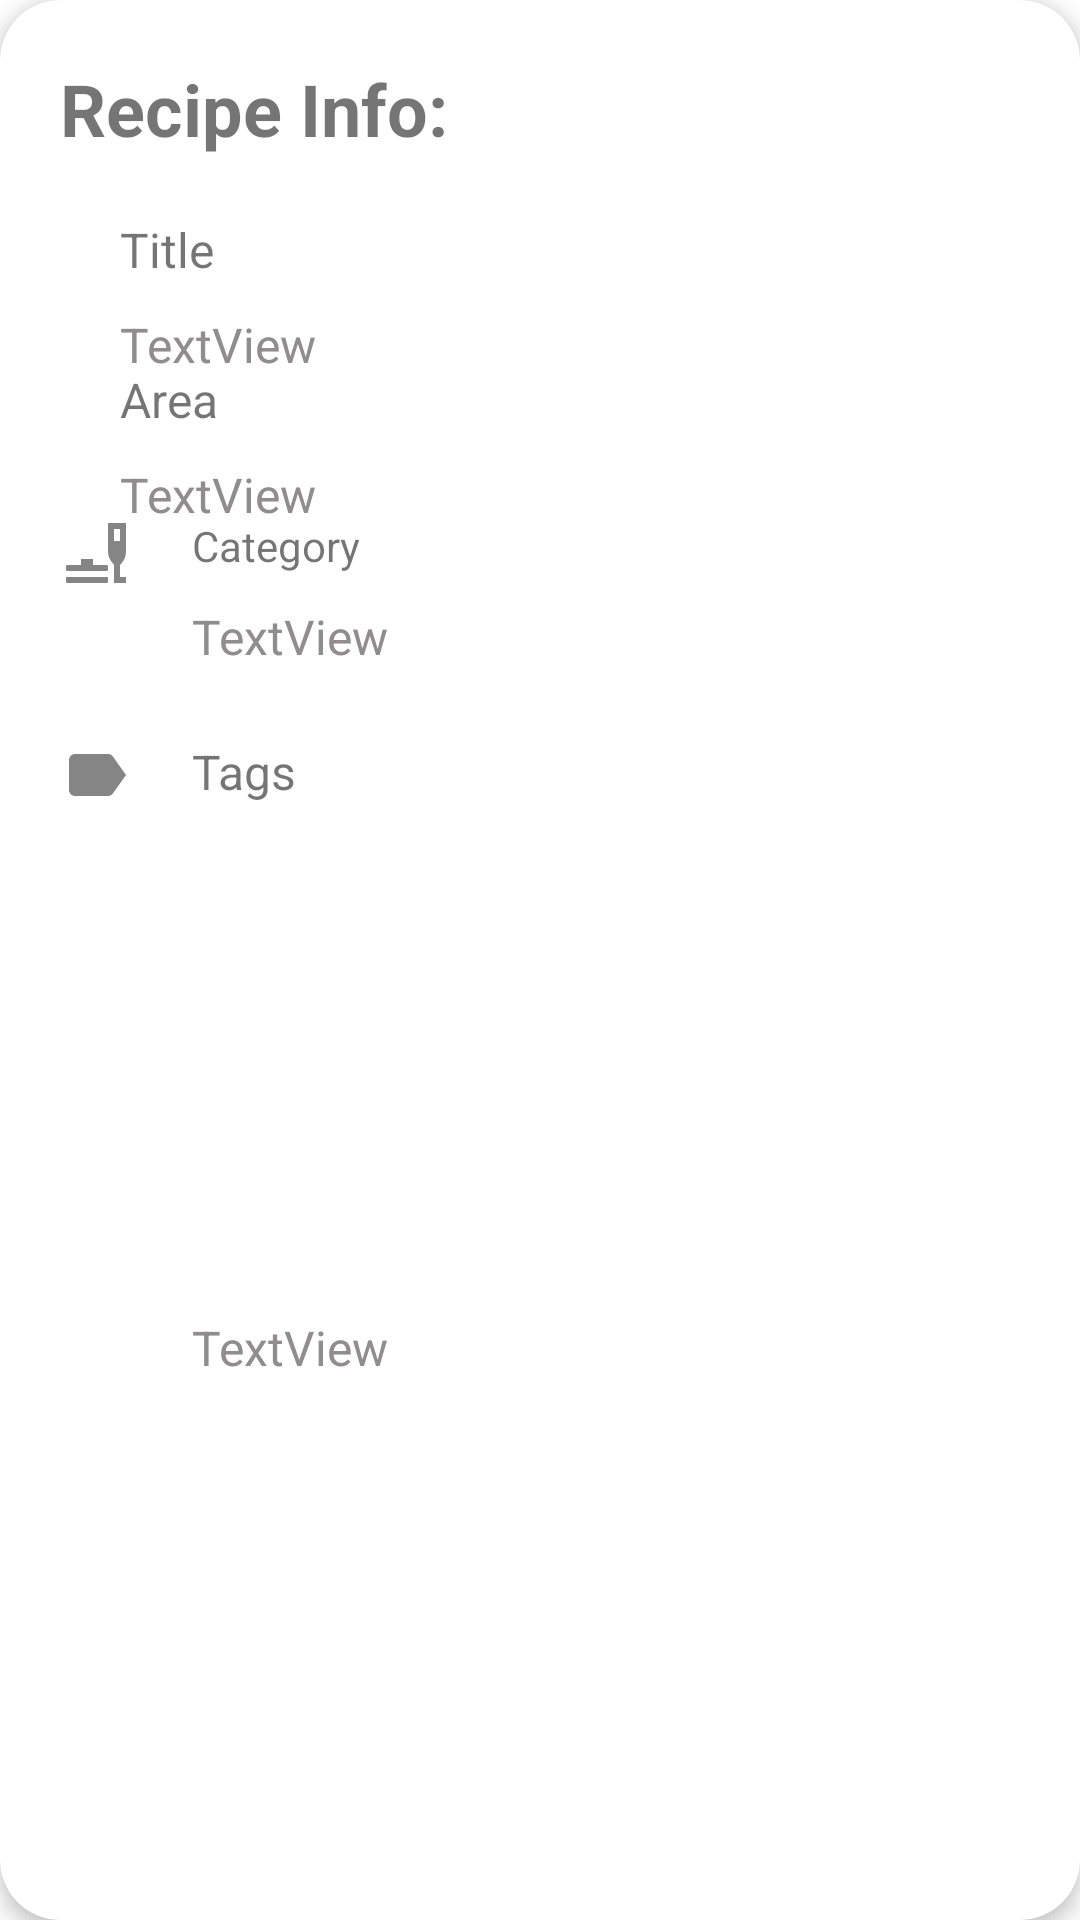

Write the Android layout XML for this screen, with the resource values it uses.
<!-- AndroidManifest.xml: application theme AppTheme -->
<!-- res/layout/recipe_info_card.xml -->
<?xml version="1.0" encoding="utf-8"?>
<androidx.cardview.widget.CardView xmlns:android="http://schemas.android.com/apk/res/android"
                                   xmlns:app="http://schemas.android.com/apk/res-auto"
                                   xmlns:tools="http://schemas.android.com/tools" android:layout_width="match_parent"
                                   android:layout_marginHorizontal="4dp"
                                   app:cardElevation="4dp"
                                   app:cardCornerRadius="20dp"
                                   android:layout_marginTop="5dp"
                                   android:layout_marginBottom="10dp"
                                   android:layout_height="wrap_content" android:id="@+id/recipeInfoCard">

    <androidx.constraintlayout.widget.ConstraintLayout
            android:layout_width="match_parent"
            android:layout_height="match_parent">

        <TextView
                android:text="@string/recipe_info"
                android:layout_width="wrap_content"
                android:layout_height="wrap_content" android:id="@+id/textView2"
                app:layout_constraintTop_toTopOf="parent" app:layout_constraintStart_toStartOf="parent"
                android:layout_marginTop="20dp" android:layout_marginStart="20dp" android:textSize="24sp"
                android:textStyle="bold"/>
        <TextView
                android:text="@string/recipe_title"
                android:layout_width="wrap_content"
                android:layout_height="wrap_content" android:id="@+id/textView3"
                android:textSize="16sp"
                app:layout_constraintStart_toEndOf="@+id/imageView3"
                app:layout_constraintTop_toTopOf="@+id/imageView3" android:layout_marginStart="20dp"/>
        <TextView
                android:text="TextView"
                android:layout_width="0dp"
                android:layout_height="wrap_content" android:id="@+id/info_title"
                app:layout_constraintLeft_toRightOf="parent"
                android:textColor="@color/info_gray" app:layout_constraintStart_toStartOf="@+id/textView3"
                app:layout_constraintTop_toBottomOf="@+id/textView3" android:layout_marginTop="10dp"
                android:textSize="16sp" app:layout_constraintEnd_toEndOf="parent" android:layout_marginEnd="10dp"/>
        <ImageView
                android:layout_width="wrap_content"
                android:layout_height="wrap_content" app:srcCompat="@drawable/ic_action_name_location"
                android:id="@+id/imageView"
                app:layout_constraintTop_toBottomOf="@+id/imageView3"
                android:layout_marginTop="50dp" app:layout_constraintStart_toStartOf="@+id/imageView3"/>
        <ImageView
                android:layout_width="wrap_content"
                android:layout_height="wrap_content" app:srcCompat="@drawable/ic_action_name_category"
                android:id="@+id/imageView2"
                app:layout_constraintTop_toBottomOf="@+id/imageView"
                android:layout_marginTop="50dp" app:layout_constraintStart_toStartOf="@+id/imageView"/>
        <ImageView
                android:layout_width="wrap_content"
                android:layout_height="wrap_content" app:srcCompat="@drawable/ic_action_name_name"
                android:id="@+id/imageView3"
                app:layout_constraintStart_toStartOf="@+id/textView2"
                app:layout_constraintTop_toBottomOf="@+id/textView2" android:layout_marginTop="20dp"/>
        <TextView
                android:text="@string/recipe_area"
                android:layout_width="0dp"
                android:layout_height="wrap_content" android:id="@+id/textView5"
                app:layout_constraintTop_toTopOf="@+id/imageView" app:layout_constraintStart_toEndOf="@+id/imageView"
                android:layout_marginStart="20dp" android:textSize="16sp"/>
        <TextView
                android:text="TextView"
                android:layout_width="0dp"
                android:layout_height="wrap_content" android:id="@+id/info_area"
                app:layout_constraintTop_toBottomOf="@+id/textView5"
                android:layout_marginTop="10dp"
                android:textColor="@color/info_gray" android:textSize="16sp"
                app:layout_constraintEnd_toEndOf="parent" app:layout_constraintStart_toStartOf="@+id/textView5"
                android:layout_marginEnd="10dp"/>
        <TextView
                android:text="@string/recipe_category"
                android:layout_width="wrap_content"
                android:layout_height="wrap_content" android:id="@+id/textView7"
                app:layout_constraintTop_toTopOf="@+id/imageView2"
                app:layout_constraintStart_toEndOf="@+id/imageView2" android:layout_marginStart="20dp"/>
        <TextView
                android:text="TextView"
                android:layout_width="0dp"
                android:layout_height="wrap_content" android:id="@+id/info_category"
                app:layout_constraintTop_toBottomOf="@+id/textView7"
                android:textColor="@color/info_gray"
                android:textSize="16sp" android:layout_marginTop="10dp"
                app:layout_constraintEnd_toEndOf="parent"
                app:layout_constraintStart_toStartOf="@+id/textView7" android:layout_marginEnd="10dp"/>
        <ImageView
                android:layout_width="wrap_content"
                android:layout_height="wrap_content" app:srcCompat="@drawable/ic_action_name_tags"
                android:id="@+id/imageView4"
                app:layout_constraintStart_toStartOf="@+id/imageView2"
                app:layout_constraintTop_toBottomOf="@+id/imageView2" android:layout_marginTop="50dp"/>
        <TextView
                android:text="@string/tags"
                android:layout_width="wrap_content"
                android:layout_height="wrap_content" android:id="@+id/textView9"
                android:textSize="16sp" app:layout_constraintStart_toEndOf="@+id/imageView4"
                app:layout_constraintTop_toTopOf="@+id/imageView4" android:layout_marginStart="20dp"/>
        <TextView
                android:text="TextView"
                android:layout_width="0dp"
                android:layout_height="wrap_content" android:id="@+id/info_tags"
                app:layout_constraintTop_toBottomOf="@+id/textView9" android:layout_marginTop="10dp"
                android:textSize="16sp" android:textColor="@color/info_gray"
                app:layout_constraintBottom_toBottomOf="parent" android:layout_marginBottom="20dp"
                app:layout_constraintEnd_toEndOf="parent"
                app:layout_constraintStart_toStartOf="@+id/textView9" android:layout_marginEnd="10dp"/>

    </androidx.constraintlayout.widget.ConstraintLayout>
</androidx.cardview.widget.CardView>
<!-- resources referenced by this layout -->
<resources>
  <color name="info_gray">#8F8D8D</color>
  <!-- drawable ic_action_name_category (drawable-anydpi) -->
  <vector xmlns:android="http://schemas.android.com/apk/res/android"
      android:width="24dp"
      android:height="24dp"
      android:viewportWidth="24"
      android:viewportHeight="24"
      android:tint="#333333"
      android:alpha="0.6">
    <path
        android:fillColor="@android:color/white"
        android:pathData="M18,8h2V4h-2V8zM15.51,22H2.49C2.22,22 2,21.78 2,21.5V20h14v1.5C16,21.78 15.78,22 15.51,22zM18,15.89l-0.4,-0.42c-1.02,-1.08 -1.6,-2.52 -1.6,-4V2h6v9.51c0,1.46 -0.54,2.87 -1.53,3.94L20,15.97V20h2v2h-4V15.89zM7,16v-2h4v2h4.5c0.28,0 0.5,0.22 0.5,0.5v1c0,0.28 -0.22,0.5 -0.5,0.5h-13C2.22,18 2,17.78 2,17.5v-1C2,16.22 2.22,16 2.5,16H7z"
        android:fillType="evenOdd"/>
  </vector>
  <!-- drawable ic_action_name_tags (drawable-anydpi) -->
  <vector xmlns:android="http://schemas.android.com/apk/res/android"
      android:width="24dp"
      android:height="24dp"
      android:viewportWidth="24"
      android:viewportHeight="24"
      android:tint="#333333"
      android:alpha="0.6"
      android:autoMirrored="true">
    <path
        android:fillColor="@android:color/white"
        android:pathData="M17.63,5.84C17.27,5.33 16.67,5 16,5L5,5.01C3.9,5.01 3,5.9 3,7v10c0,1.1 0.9,1.99 2,1.99L16,19c0.67,0 1.27,-0.33 1.63,-0.84L22,12l-4.37,-6.16z"/>
  </vector>
  <string name="recipe_area">Area</string>
  <string name="recipe_category">Category</string>
  <string name="recipe_info">Recipe Info:</string>
  <string name="recipe_title">"Title"</string>
  <string name="tags">Tags</string>
  <style name="AppTheme" parent="Theme.MaterialComponents.DayNight">
          <item name="colorPrimary">@color/colorPrimary</item>
          <item name="colorPrimaryVariant">@color/colorPrimaryVariant</item>
          <item name="colorOnPrimary">@color/colorOnPrimary</item>
          <item name="colorSecondary">@color/colorSecondary</item>
          <item name="colorSecondaryVariant">@color/colorSecondaryVariant</item>
          <item name="colorOnSecondary">@color/colorOnSecondary</item>
          <item name="colorOnBackground">@color/colorBackground</item>
          <item name="colorSurface">@color/colorSurface</item>
          <item name="colorOnSurface">@color/colorOnSurface</item>
      </style>
  <color name="colorPrimary">#FF000000</color>
  <color name="colorPrimaryVariant">#FF000000</color>
  <color name="colorOnPrimary">#FFFFFF</color>
  <color name="colorSecondary">#808080</color>
  <color name="colorSecondaryVariant">#CCCCCC</color>
  <color name="colorOnSecondary">#333333</color>
  <color name="colorBackground">#808080</color>
  <color name="colorSurface">#FFFFFF</color>
  <color name="colorOnSurface">#000000</color>
</resources>
